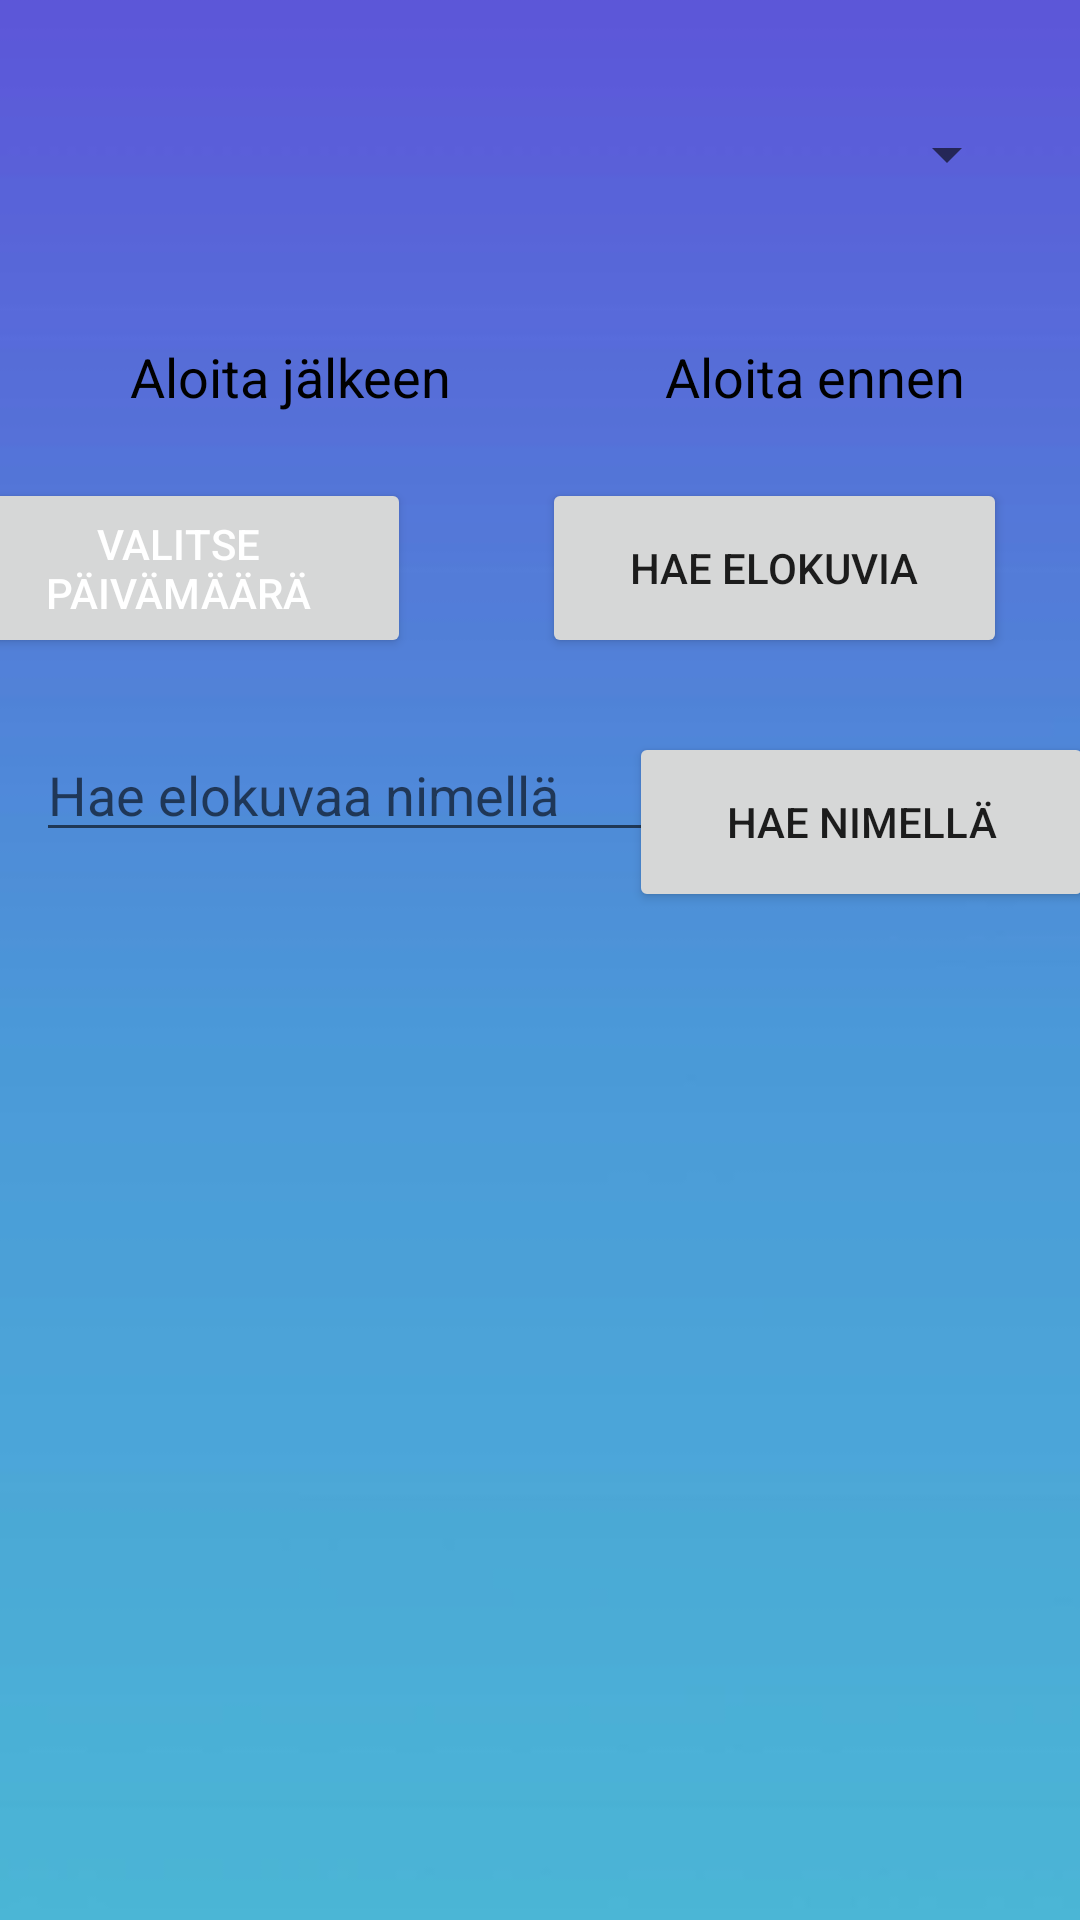

Reconstruct the res/layout file that produces this screen, plus the resources it refers to.
<!-- AndroidManifest.xml: application theme Theme.Viikko_9 -->
<!-- res/layout/activity_main.xml -->
<?xml version="1.0" encoding="utf-8"?>
<androidx.constraintlayout.widget.ConstraintLayout xmlns:android="http://schemas.android.com/apk/res/android"
    xmlns:app="http://schemas.android.com/apk/res-auto"
    xmlns:tools="http://schemas.android.com/tools"
    android:layout_width="match_parent"
    android:layout_height="match_parent"
    android:background="#00B83434"
    android:outlineProvider="none"
    android:visibility="visible"
    tools:context=".MainActivity"
    tools:visibility="visible">

    <ImageView
        android:id="@+id/imageView"
        android:layout_width="546dp"
        android:layout_height="845dp"
        app:layout_constraintBottom_toBottomOf="parent"
        app:layout_constraintEnd_toEndOf="parent"
        app:layout_constraintHorizontal_bias="0.503"
        app:layout_constraintStart_toStartOf="parent"
        app:layout_constraintTop_toTopOf="parent"
        app:srcCompat="@drawable/tausta" />

    <androidx.recyclerview.widget.RecyclerView
        android:id="@+id/recyclerView"
        android:layout_width="394dp"
        android:layout_height="242dp"
        android:layout_marginStart="24dp"
        android:layout_marginTop="16dp"
        android:layout_marginEnd="16dp"
        app:layoutManager="androidx.recyclerview.widget.LinearLayoutManager"
        app:layout_constraintBottom_toBottomOf="parent"
        app:layout_constraintEnd_toEndOf="parent"
        app:layout_constraintHorizontal_bias="0.68"
        app:layout_constraintStart_toStartOf="parent"
        app:layout_constraintTop_toTopOf="parent"
        app:layout_constraintVertical_bias="0.956" />

    <TextView
        android:id="@+id/valittupvm"
        android:layout_width="wrap_content"
        android:layout_height="wrap_content"
        android:layout_marginBottom="4dp"
        android:textSize="18sp"
        app:layout_constraintBottom_toTopOf="@+id/recyclerView"
        app:layout_constraintEnd_toEndOf="parent"
        app:layout_constraintHorizontal_bias="0.498"
        app:layout_constraintStart_toStartOf="parent"
        app:layout_constraintTop_toTopOf="parent"
        app:layout_constraintVertical_bias="0.925" />

    <Button
        android:id="@+id/button"
        android:layout_width="155dp"
        android:layout_height="60dp"
        android:layout_marginTop="64dp"
        android:onClick="ListMovies"
        android:text="Hae elokuvia"
        app:layout_constraintBottom_toBottomOf="parent"
        app:layout_constraintEnd_toEndOf="parent"
        app:layout_constraintHorizontal_bias="0.882"
        app:layout_constraintStart_toStartOf="parent"
        app:layout_constraintTop_toBottomOf="@+id/spinneri"
        app:layout_constraintVertical_bias="0.032" />

    <TextView
        android:id="@+id/aika1"
        android:layout_width="wrap_content"
        android:layout_height="wrap_content"
        android:layout_marginTop="32dp"
        android:text="Aloita jälkeen"
        android:textColor="#000000"
        android:textSize="18sp"
        app:layout_constraintBottom_toTopOf="@+id/valitsepvm"
        app:layout_constraintEnd_toEndOf="parent"
        app:layout_constraintHorizontal_bias="0.171"
        app:layout_constraintStart_toStartOf="parent"
        app:layout_constraintTop_toBottomOf="@+id/spinneri"
        app:layout_constraintVertical_bias="0.0" />

    <TextView
        android:id="@+id/aika2"
        android:layout_width="wrap_content"
        android:layout_height="wrap_content"
        android:layout_marginTop="32dp"
        android:text="Aloita ennen"
        android:textColor="#000000"
        android:textSize="18sp"
        app:layout_constraintBottom_toTopOf="@+id/button"
        app:layout_constraintEnd_toEndOf="parent"
        app:layout_constraintHorizontal_bias="0.852"
        app:layout_constraintStart_toStartOf="parent"
        app:layout_constraintTop_toBottomOf="@+id/spinneri"
        app:layout_constraintVertical_bias="0.0" />

    <Button
        android:id="@+id/valitsepvm"
        android:layout_width="155dp"
        android:layout_height="60dp"
        android:layout_marginTop="64dp"
        android:layout_marginEnd="44dp"
        android:shadowColor="#000000"
        android:text="Valitse päivämäärä"
        android:textColor="@color/white"
        android:textColorHighlight="#8F4848"
        android:textColorHint="#E12020"
        android:textColorLink="#E63B3B"
        app:layout_constraintBottom_toBottomOf="parent"
        app:layout_constraintEnd_toStartOf="@+id/button"
        app:layout_constraintLeft_toLeftOf="parent"
        app:layout_constraintTop_toBottomOf="@+id/spinneri"
        app:layout_constraintVertical_bias="0.032"
        app:rippleColor="#954343"
        app:strokeColor="#000000" />

    <Spinner
        android:id="@+id/spinneri"
        android:layout_width="320dp"
        android:layout_height="60dp"
        app:layout_constraintBottom_toBottomOf="parent"
        app:layout_constraintEnd_toEndOf="parent"
        app:layout_constraintHorizontal_bias="0.494"
        app:layout_constraintStart_toStartOf="parent"
        app:layout_constraintTop_toTopOf="parent"
        app:layout_constraintVertical_bias="0.037" />

    <View
        android:id="@+id/view"
        android:layout_width="394dp"
        android:layout_height="242dp"
        app:layout_constraintBottom_toBottomOf="parent"
        app:layout_constraintEnd_toEndOf="@+id/recyclerView"
        app:layout_constraintHorizontal_bias="0.0"
        app:layout_constraintStart_toStartOf="@+id/recyclerView"
        app:layout_constraintTop_toTopOf="@+id/recyclerView"
        app:layout_constraintVertical_bias="0.0" />

    <EditText
        android:id="@+id/elokuvahaku"
        android:layout_width="wrap_content"
        android:layout_height="wrap_content"
        android:layout_marginBottom="60dp"
        android:ems="10"
        android:hint="Hae elokuvaa nimellä"
        android:inputType="textPersonName"
        android:textColor="#000000"
        app:layout_constraintBottom_toTopOf="@+id/recyclerView"
        app:layout_constraintEnd_toEndOf="parent"
        app:layout_constraintHorizontal_bias="0.079"
        app:layout_constraintStart_toStartOf="parent"
        app:layout_constraintTop_toBottomOf="@+id/valitsepvm"
        app:layout_constraintVertical_bias="0.386" />

    <Button
        android:id="@+id/haenappi"
        android:layout_width="155dp"
        android:layout_height="60dp"
        android:layout_marginTop="20dp"
        android:layout_marginBottom="60dp"
        android:onClick="searchMovie"
        android:text="Hae nimellä"
        app:layout_constraintBottom_toTopOf="@+id/view"
        app:layout_constraintEnd_toEndOf="parent"
        app:layout_constraintHorizontal_bias="0.733"
        app:layout_constraintStart_toEndOf="@+id/elokuvahaku"
        app:layout_constraintTop_toBottomOf="@+id/button"
        app:layout_constraintVertical_bias="0.213" />

</androidx.constraintlayout.widget.ConstraintLayout>
<!-- resources referenced by this layout -->
<resources>
  <!-- drawable tausta: png bitmap (drawable, 7353 bytes) -->
  <style name="Theme.Viikko_9" parent="Theme.MaterialComponents.DayNight.DarkActionBar">
          
          <item name="colorPrimary">@color/purple_500</item>
          <item name="colorPrimaryVariant">@color/purple_700</item>
          <item name="colorOnPrimary">@color/white</item>
          
          <item name="colorSecondary">@color/teal_200</item>
          <item name="colorSecondaryVariant">@color/teal_700</item>
          <item name="colorOnSecondary">@color/black</item>
          
          <item name="android:statusBarColor" tools:targetApi="l">?attr/colorPrimaryVariant</item>
          
      </style>
  <!-- not gathered from this repository: default colours our renderer supplied (Android Studio template values) -->
  <color name="purple_500">#FF6200EE</color>
  <color name="purple_700">#FF3700B3</color>
  <color name="teal_200">#FF03DAC5</color>
  <color name="teal_700">#FF018786</color>
  <color name="black">#FF000000</color>
  <color name="white">#FFFFFFFF</color>
</resources>
